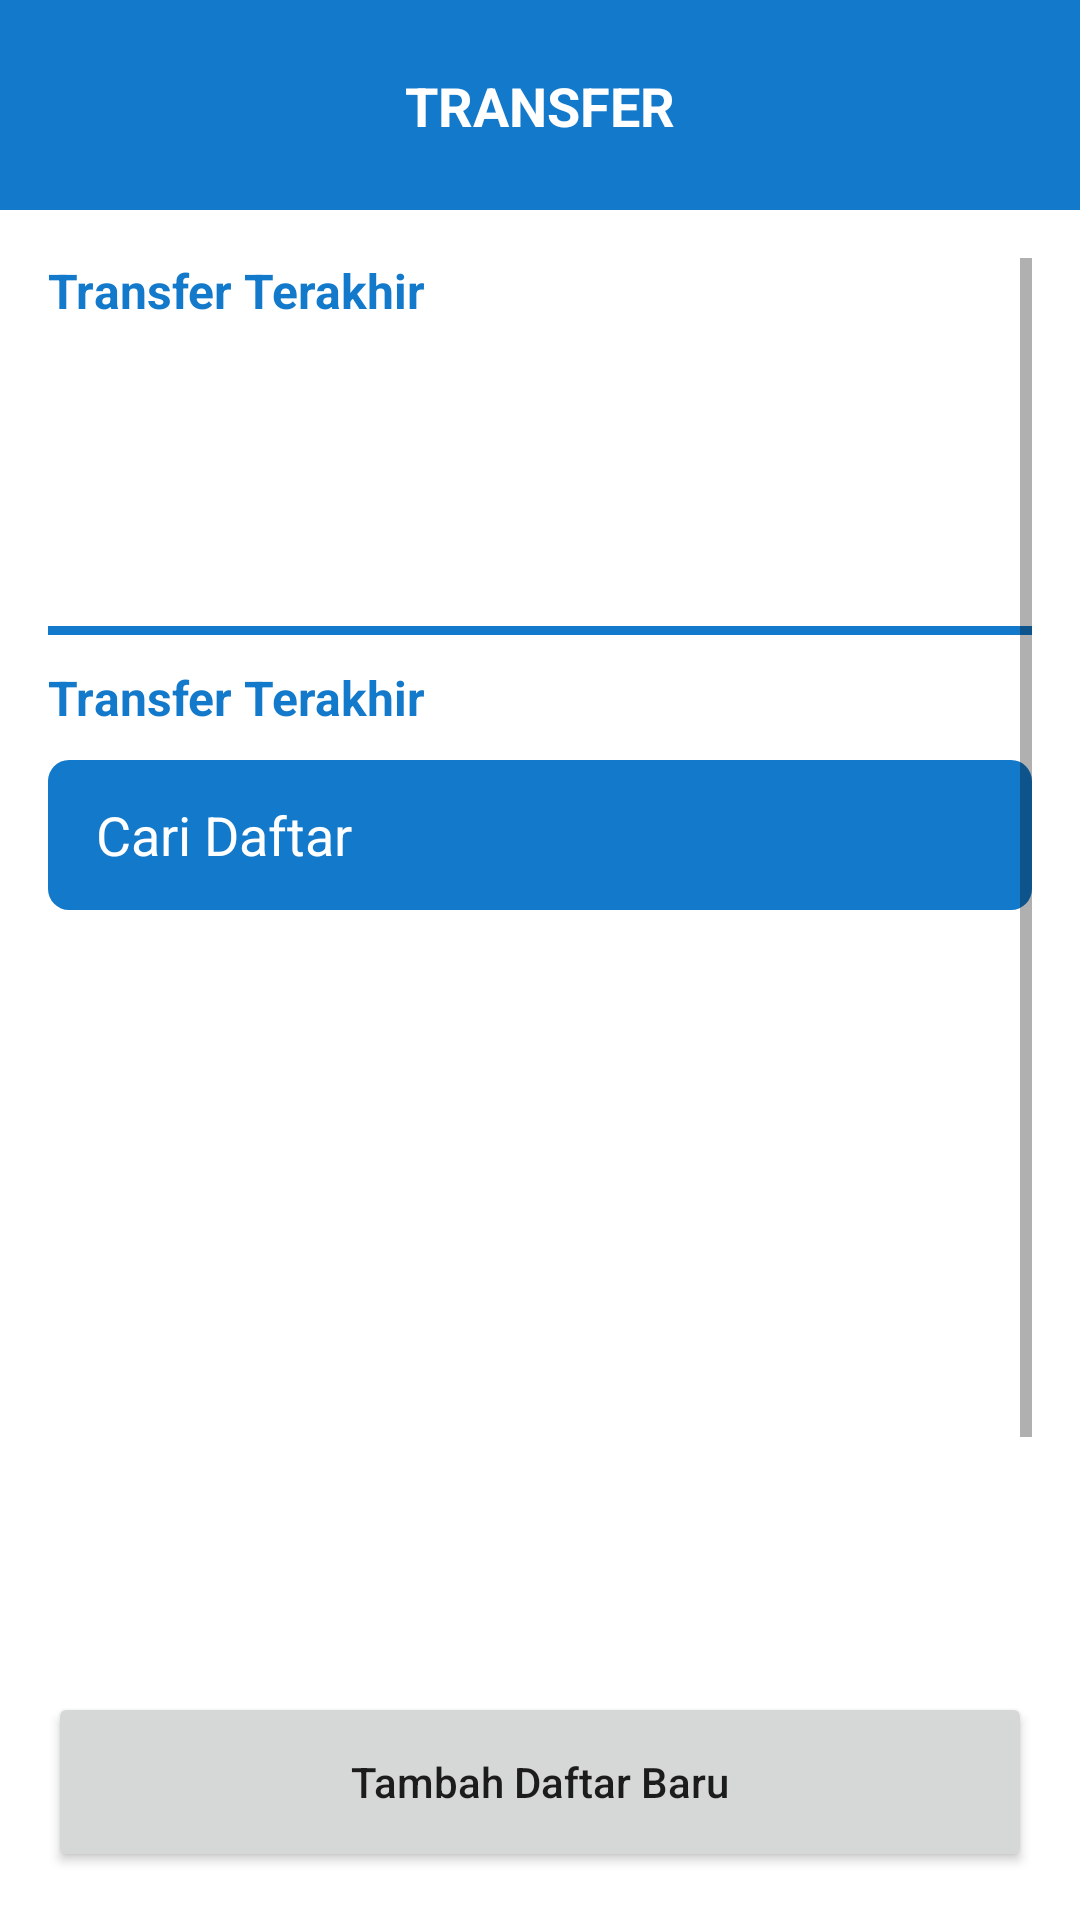

Here is an Android app screen rendered from its layout file. Give the layout XML and the strings, colors and styles it references.
<!-- AndroidManifest.xml: application theme Theme.MFAREK -->
<!-- res/layout/activity_transfer.xml -->
<?xml version="1.0" encoding="utf-8"?>
<androidx.constraintlayout.widget.ConstraintLayout xmlns:android="http://schemas.android.com/apk/res/android"
    xmlns:app="http://schemas.android.com/apk/res-auto"
    xmlns:tools="http://schemas.android.com/tools"
    android:layout_width="match_parent"
    android:layout_height="match_parent"
    tools:context=".transfer.TransferActivity">

    <View
        android:id="@+id/view2"
        android:layout_width="match_parent"
        android:layout_height="70dp"
        android:background="@color/background"
        app:layout_constraintEnd_toEndOf="parent"
        app:layout_constraintStart_toStartOf="parent"
        app:layout_constraintTop_toTopOf="parent" />


    <ImageView
        android:id="@+id/backButton"
        android:layout_width="30dp"
        android:layout_height="30dp"
        android:contentDescription="@string/image"
        android:layout_marginStart="16sp"
        android:src="@drawable/ic_baseline_arrow_back_24"
        app:layout_constraintBottom_toBottomOf="@+id/view2"
        app:layout_constraintStart_toStartOf="@+id/view2"
        app:layout_constraintTop_toTopOf="@+id/view2" />


    <TextView
        android:layout_width="wrap_content"
        android:layout_height="wrap_content"
        android:text="TRANSFER"
        android:textColor="@color/white"
        android:textSize="18sp"
        android:textStyle="bold"
        app:layout_constraintBottom_toBottomOf="@+id/view2"
        app:layout_constraintEnd_toEndOf="parent"
        app:layout_constraintStart_toStartOf="parent"
        app:layout_constraintTop_toTopOf="parent" />


    <ScrollView
        android:id="@+id/scrollView2"
        android:layout_width="match_parent"
        android:layout_height="0dp"
        android:layout_marginStart="16sp"
        android:layout_marginTop="16sp"
        android:layout_marginEnd="16sp"
        android:layout_marginBottom="10dp"
        app:layout_constraintBottom_toTopOf="@+id/add"
        app:layout_constraintEnd_toEndOf="parent"
        app:layout_constraintStart_toStartOf="parent"
        app:layout_constraintTop_toBottomOf="@+id/view2">

        <androidx.constraintlayout.widget.ConstraintLayout
            android:layout_width="match_parent"
            android:layout_height="wrap_content">

            <TextView
                android:id="@+id/textView2"
                android:layout_width="wrap_content"
                android:layout_height="wrap_content"
                android:text="Transfer Terakhir"
                android:textColor="@color/background"
                android:textSize="16sp"
                android:textStyle="bold"
                app:layout_constraintStart_toStartOf="parent"
                app:layout_constraintTop_toTopOf="parent" />


            <androidx.recyclerview.widget.RecyclerView
                android:id="@+id/rvLastTransfer"
                android:layout_width="match_parent"
                android:layout_height="75dp"
                android:layout_marginTop="10dp"
                app:layout_constraintEnd_toEndOf="parent"
                app:layout_constraintStart_toStartOf="parent"
                app:layout_constraintTop_toBottomOf="@+id/textView2"
                tools:listitem="@layout/item_last_transfer" />

            <View
                android:id="@+id/view1"
                android:layout_width="match_parent"
                android:layout_height="3dp"
                android:layout_marginTop="16sp"
                android:background="@color/background"
                app:layout_constraintTop_toBottomOf="@id/rvLastTransfer"
                tools:layout_editor_absoluteX="0dp" />

            <TextView
                android:id="@+id/textView3"
                android:layout_width="wrap_content"
                android:layout_height="wrap_content"
                android:layout_marginTop="10dp"
                android:text="Transfer Terakhir"
                android:textColor="@color/background"
                android:textSize="16sp"
                android:textStyle="bold"
                app:layout_constraintStart_toStartOf="parent"
                app:layout_constraintTop_toBottomOf="@id/view1" />


            <EditText
                android:layout_width="match_parent"
                android:layout_height="50dp"
                android:layout_marginTop="10dp"
                android:id="@+id/searchEt"
                android:background="@drawable/bg_rounded2"
                android:drawableStart="@drawable/ic_baseline_search_24"
                android:drawablePadding="10dp"
                android:hint="Cari Daftar"
                android:paddingStart="16sp"
                android:textColor="@color/white"
                android:textColorHint="@color/white"
                app:layout_constraintTop_toBottomOf="@id/textView3" />


            <androidx.recyclerview.widget.RecyclerView
                android:id="@+id/rvListUserTransfer"
                android:layout_width="match_parent"
                android:layout_height="330dp"
                android:layout_marginTop="10dp"
                app:layout_constraintBottom_toBottomOf="parent"
                app:layout_constraintEnd_toEndOf="parent"
                app:layout_constraintHorizontal_bias="0.0"
                app:layout_constraintStart_toStartOf="parent"
                app:layout_constraintTop_toBottomOf="@id/searchEt"
                app:layout_constraintVertical_bias="0.0"
                tools:listitem="@layout/item_list_transfer" />

            <TextView
                android:id="@+id/noData"
                android:layout_width="wrap_content"
                android:layout_height="wrap_content"
                android:text="Tidak Ada Daftar"
                android:visibility="gone"
                android:textColor="@color/black"
                android:textSize="28sp"
                android:textStyle="bold"
                app:layout_constraintBottom_toBottomOf="parent"
                app:layout_constraintEnd_toEndOf="parent"
                app:layout_constraintStart_toStartOf="parent"
                app:layout_constraintTop_toBottomOf="@+id/searchEt" />

            <TextView
                android:id="@+id/noDataLastTransfer"
                android:layout_width="wrap_content"
                android:layout_height="wrap_content"
                android:text="Tidak Ada Transfer"
                android:textColor="@color/black"
                android:textSize="28sp"
                android:textStyle="bold"
                android:visibility="gone"
                app:layout_constraintBottom_toBottomOf="@+id/rvLastTransfer"
                app:layout_constraintEnd_toEndOf="parent"
                app:layout_constraintStart_toStartOf="@+id/rvLastTransfer"
                app:layout_constraintTop_toTopOf="@+id/rvLastTransfer" />

            <ProgressBar
                android:id="@+id/progressBarNasabah"
                android:layout_width="wrap_content"
                android:layout_height="wrap_content"
                android:visibility="gone"
                app:layout_constraintBottom_toBottomOf="parent"
                app:layout_constraintEnd_toEndOf="parent"
                app:layout_constraintStart_toStartOf="parent"
                app:layout_constraintTop_toTopOf="@+id/rvListUserTransfer" />


            <ProgressBar
                android:id="@+id/progressBarLastTransfer"
                android:layout_width="wrap_content"
                android:layout_height="wrap_content"
                android:visibility="gone"
                app:layout_constraintBottom_toBottomOf="@+id/rvLastTransfer"
                app:layout_constraintEnd_toEndOf="parent"
                app:layout_constraintStart_toStartOf="parent"
                app:layout_constraintTop_toTopOf="@+id/rvLastTransfer" />


        </androidx.constraintlayout.widget.ConstraintLayout>

    </ScrollView>


    <Button
        android:id="@+id/add"
        android:layout_width="match_parent"
        android:layout_height="60dp"
        android:layout_marginBottom="16sp"
        android:layout_marginStart="16sp"
        android:layout_marginEnd="16sp"
        android:text="Tambah Daftar Baru"
        android:textAllCaps="false"
        app:layout_constraintBottom_toBottomOf="parent"
        app:layout_constraintEnd_toEndOf="parent"
        app:layout_constraintStart_toStartOf="parent" />

</androidx.constraintlayout.widget.ConstraintLayout>
<!-- res/layout/item_last_transfer.xml (included above) -->
<?xml version="1.0" encoding="utf-8"?>
<androidx.constraintlayout.widget.ConstraintLayout xmlns:android="http://schemas.android.com/apk/res/android"
    android:layout_width="100dp"
    android:layout_height="wrap_content"
    android:layout_marginEnd="16sp"
    android:id="@+id/cv"
    xmlns:app="http://schemas.android.com/apk/res-auto">


    <ImageView
        android:id="@+id/imageView3"
        android:layout_width="40dp"
        android:layout_height="40dp"
        android:contentDescription="@string/image"
        android:src="@drawable/ic_baseline_account_circle_24"
        app:layout_constraintEnd_toEndOf="parent"
        app:layout_constraintStart_toStartOf="parent"
        app:layout_constraintTop_toTopOf="parent"
        app:tint="@color/background" />

    <TextView
        android:id="@+id/name"
        android:layout_width="0dp"
        android:layout_height="wrap_content"
        android:text="FULL NAME"
        android:ellipsize="end"
        android:maxLines="1"
        android:textColor="@color/black"
        android:textAlignment="center"
        android:textSize="12sp"
        app:layout_constraintEnd_toEndOf="parent"
        app:layout_constraintStart_toStartOf="parent"
        app:layout_constraintTop_toBottomOf="@+id/imageView3" />

    <TextView
        android:id="@+id/bank"
        android:layout_width="0dp"
        android:layout_height="wrap_content"
        android:text="BANK JAGO"
        android:ellipsize="end"
        android:textColor="@color/black"
        android:textAlignment="center"
        android:textSize="11sp"
        android:maxLines="1"
        app:layout_constraintEnd_toEndOf="parent"
        app:layout_constraintStart_toStartOf="parent"
        app:layout_constraintTop_toBottomOf="@+id/name" />


</androidx.constraintlayout.widget.ConstraintLayout>
<!-- res/layout/item_list_transfer.xml (included above) -->
<?xml version="1.0" encoding="utf-8"?>
<androidx.constraintlayout.widget.ConstraintLayout xmlns:android="http://schemas.android.com/apk/res/android"
    xmlns:tools="http://schemas.android.com/tools"
    android:layout_width="match_parent"
    android:id="@+id/cv"
    android:layout_height="wrap_content"
    android:layout_marginTop="16sp"
    xmlns:app="http://schemas.android.com/apk/res-auto">


    <ImageView
        android:id="@+id/imageView4"
        android:layout_width="40dp"
        android:contentDescription="@string/image"
        android:layout_height="40dp"
        android:src="@drawable/ic_baseline_account_circle_24"
        app:layout_constraintStart_toStartOf="parent"
        app:layout_constraintTop_toTopOf="parent"
        app:tint="@color/background" />


    <TextView
        android:id="@+id/name"
        android:layout_width="0dp"
        android:layout_height="wrap_content"
        android:layout_marginStart="16sp"
        android:text="Nama Lengkap"
        android:textColor="@color/black"
        app:layout_constraintEnd_toEndOf="parent"
        app:layout_constraintStart_toEndOf="@+id/imageView4"
        app:layout_constraintTop_toTopOf="parent" />

    <TextView
        android:id="@+id/bank"
        android:layout_width="0dp"
        android:layout_height="wrap_content"
        android:layout_marginStart="16sp"
        android:text="Bank Jago"
        android:textColor="@color/black"
        app:layout_constraintEnd_toEndOf="parent"
        app:layout_constraintStart_toEndOf="@+id/imageView4"
        app:layout_constraintTop_toBottomOf="@+id/name" />


</androidx.constraintlayout.widget.ConstraintLayout>
<!-- resources referenced by this layout -->
<resources>
  <color name="background">#1379CA</color>
  <color name="black">#FF000000</color>
  <color name="white">#FFFFFFFF</color>
  <!-- drawable bg_rounded2 (drawable) -->
  <?xml version="1.0" encoding="utf-8"?>
  <shape xmlns:android="http://schemas.android.com/apk/res/android" android:shape="rectangle">
  
      <corners android:radius="7dp" />
      <solid android:color="@color/background" />
  
  </shape>
  <string name="image">image</string>
  <style name="Theme.MFAREK" parent="Theme.MaterialComponents.Light.NoActionBar">
          
          <item name="colorPrimary">@color/background</item>
          <item name="colorPrimaryVariant">@color/background</item>
          <item name="colorOnPrimary">@color/white</item>
          
          <item name="colorSecondary">@color/teal_700</item>
          <item name="colorSecondaryVariant">@color/teal_700</item>
          <item name="colorOnSecondary">@color/black</item>
          
          <item name="android:statusBarColor" tools:targetApi="l">?attr/colorPrimaryVariant</item>
          
      </style>
  <color name="teal_700">#FF018786</color>
</resources>
